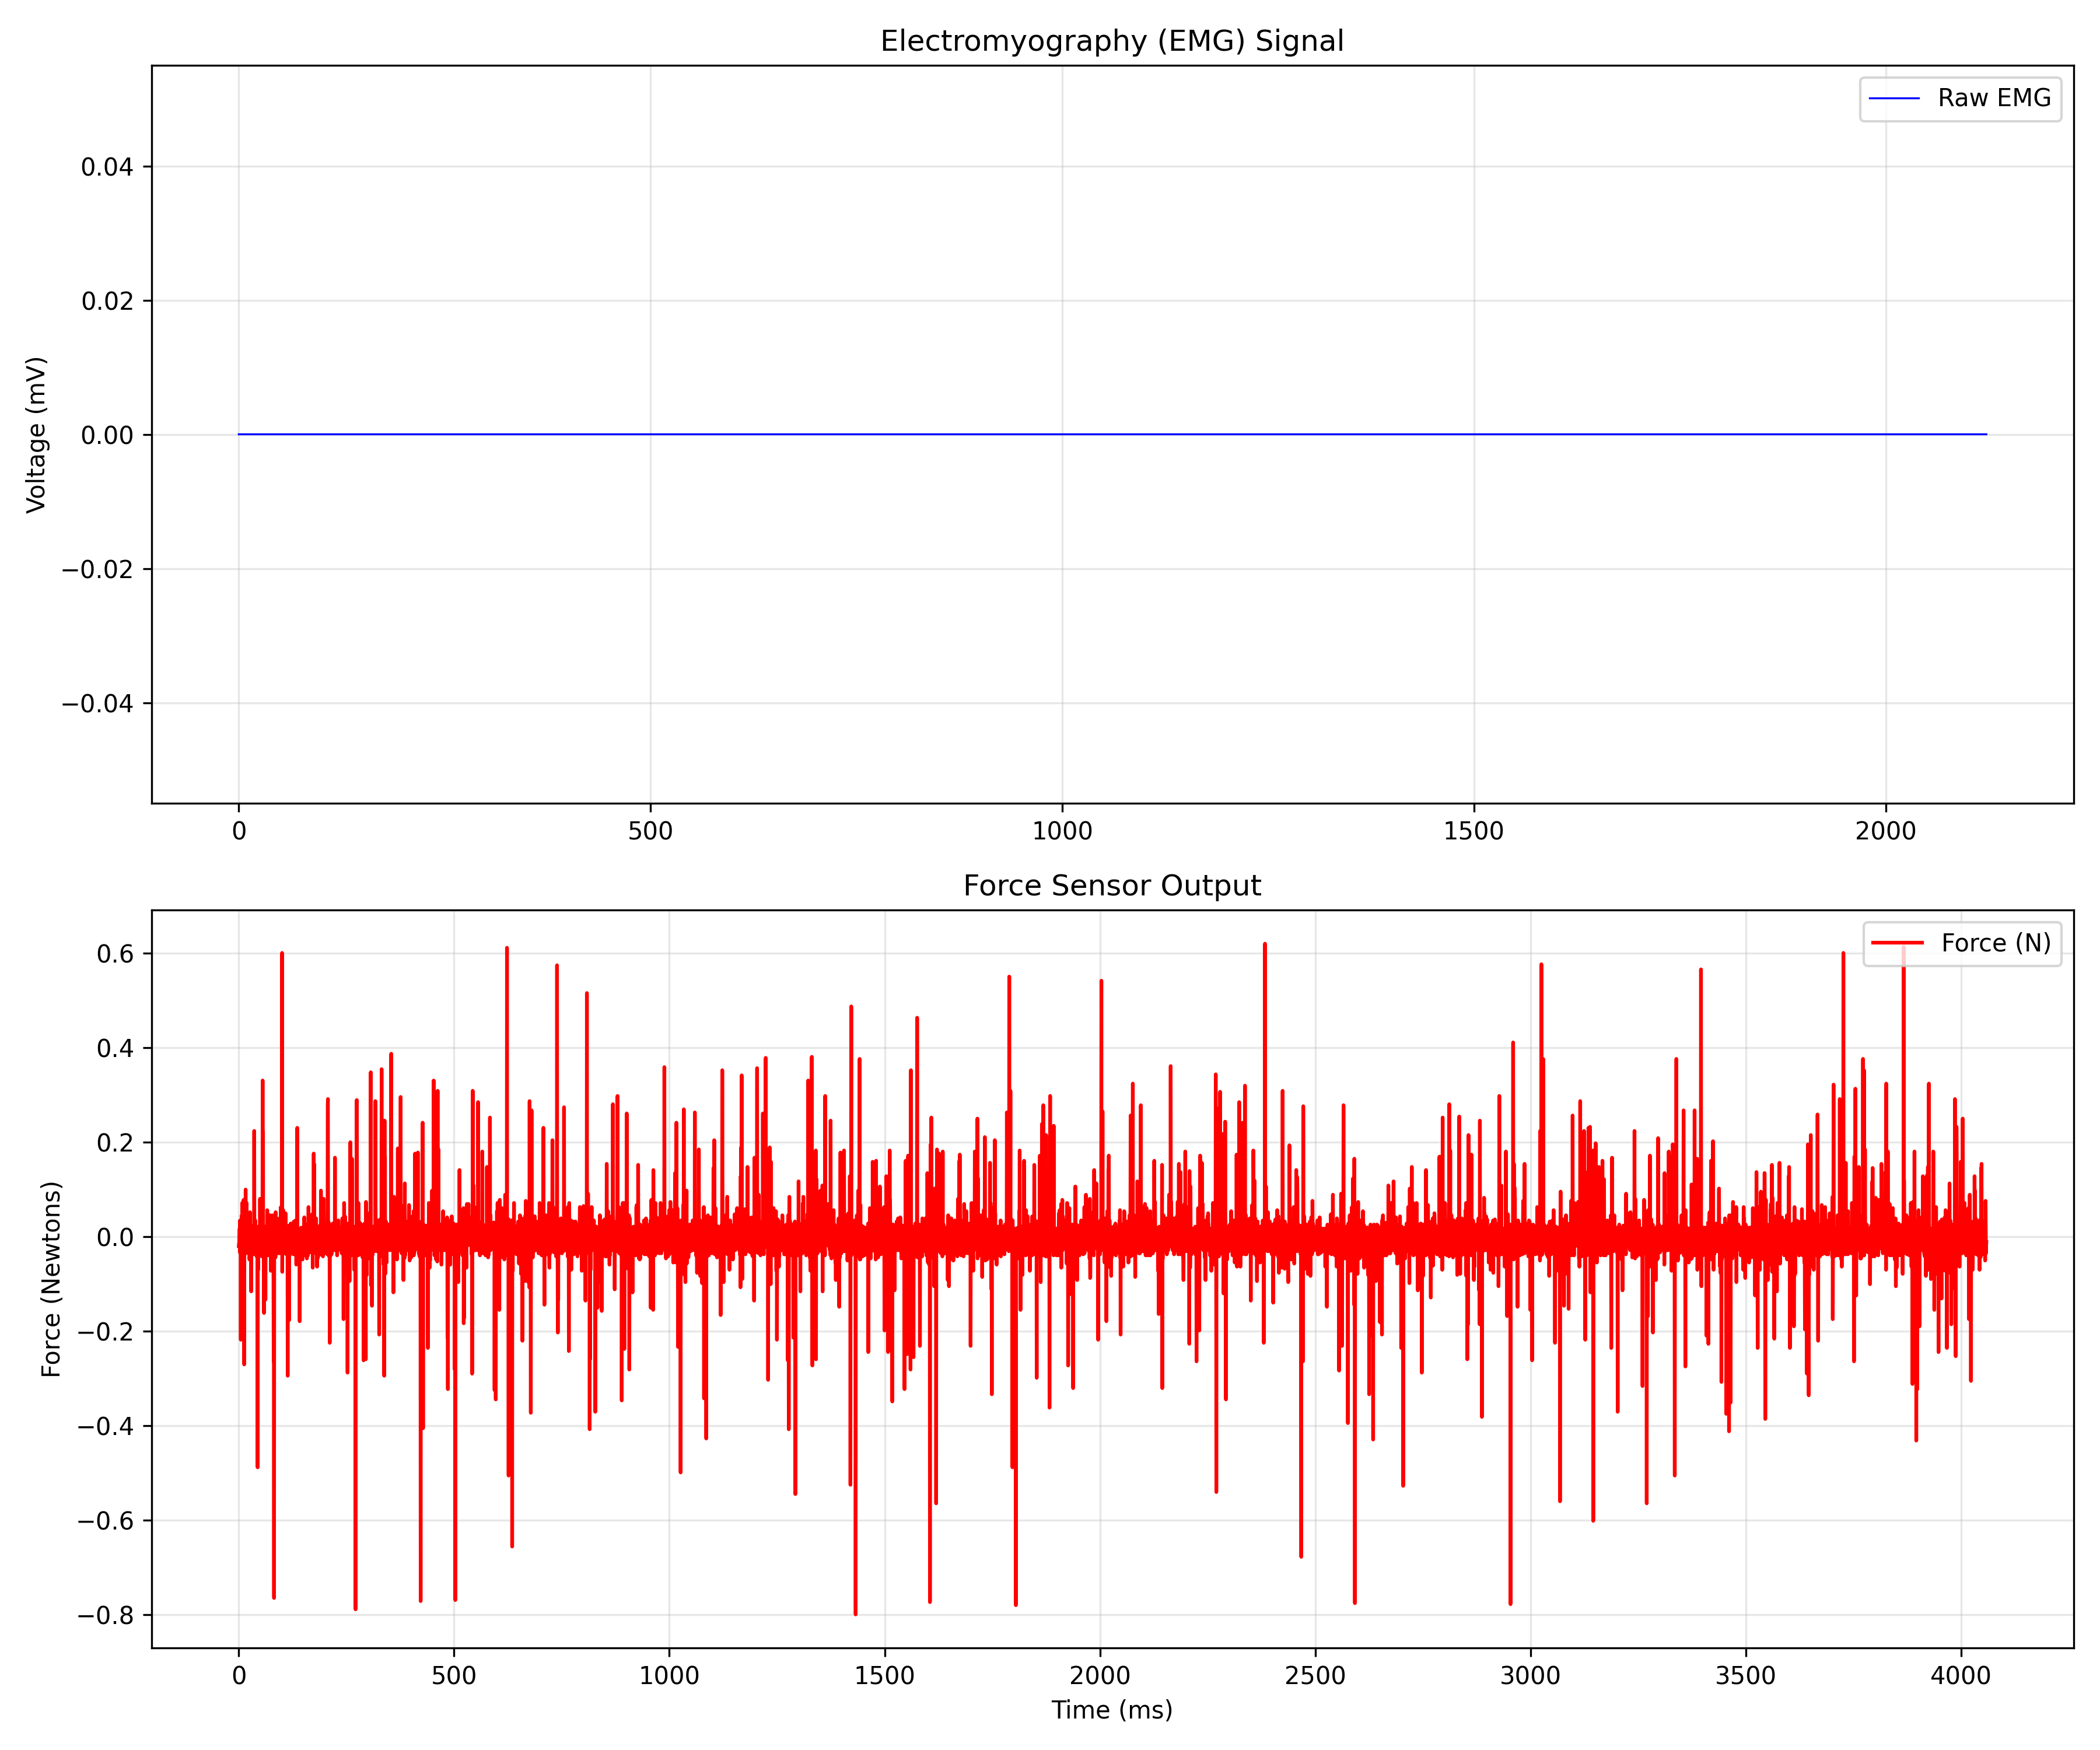

Source data for this figure (header and first rows):
EMG_time_ms, EMG_value, FORCE_time_ms, FORCE_newtons
0.0, 0.0, 0.466, -0.01994
0.4655, 0.0, 0.931, -0.01341
0.931, 0.0, 1.399, -0.01341
1.397, 0.0, 1.862, -0.002512
1.862, 0.0, 2.33, 0.0171
2.328, 0.0, 2.792, -0.03301
2.793, 0.0, 3.255, 0.03452
3.259, 0.0, 3.725, -0.0243
3.724, 0.0, 4.191, 0.02581
4.19, 0.0, 4.654, -0.03083
4.655, 0.0, 5.12, -0.2182
5.121, 0.0, 5.584, -0.01558
5.586, 0.0, 6.05, 0.0171
6.052, 0.0, 6.515, 0.0171
6.517, 0.0, 6.974, 0.01056
6.983, 0.0, 7.441, 0.04542
7.448, 0.0, 7.907, -0.01123
7.914, 0.0, 8.37, 0.07156
8.379, 0.0, 8.839, -0.02212
8.845, 0.0, 9.3, 0.02581
9.31, 0.0, 9.769, -0.01558
9.776, 0.0, 10.23, -0.07659
10.24, 0.0, 10.7, 0.006202
10.71, 0.0, 11.16, 0.02799
11.17, 0.0, 11.63, 0.0781
11.64, 0.0, 12.09, 0.05413
12.1, 0.0, 12.55, 0.0171
12.57, 0.0, 13.02, -0.2705
13.03, 0.0, 13.48, -0.01776
13.5, 0.0, 13.95, -0.01341
13.97, 0.0, 14.41, -0.02866
14.43, 0.0, 14.88, 0.0171
14.9, 0.0, 15.35, -0.01776
15.36, 0.0, 15.81, 0.0171
15.83, 0.0, 16.28, 0.09988
16.29, 0.0, 16.74, 0.02581
16.76, 0.0, 17.21, -0.03519
17.22, 0.0, 17.67, -0.002512
17.69, 0.0, 18.14, 0.02363
18.16, 0.0, 18.6, 0.07156
18.62, 0.0, 19.07, 0.0171
19.09, 0.0, 19.53, -0.01994
19.55, 0.0, 20, 0.02799
20.02, 0.0, 20.46, -0.01776
20.48, 0.0, 20.93, 0.04542
20.95, 0.0, 21.39, -0.01558
21.41, 0.0, 21.86, 0.0171
21.88, 0.0, 22.32, 0.0171
22.34, 0.0, 22.79, -0.01341
22.81, 0.0, 23.25, 0.0171
23.28, 0.0, 23.72, -0.03083
23.74, 0.0, 24.18, -0.01123
24.21, 0.0, 24.65, 0.04106
24.67, 0.0, 25.11, -0.04826
25.14, 0.0, 25.58, -0.04173
25.6, 0.0, 26.04, 0.01274
26.07, 0.0, 26.51, 0.05195
26.53, 0.0, 26.97, 0.0171
27, 0.0, 27.44, 0.0171
27.47, 0.0, 27.9, -0.03519
... 8,667 more rows
